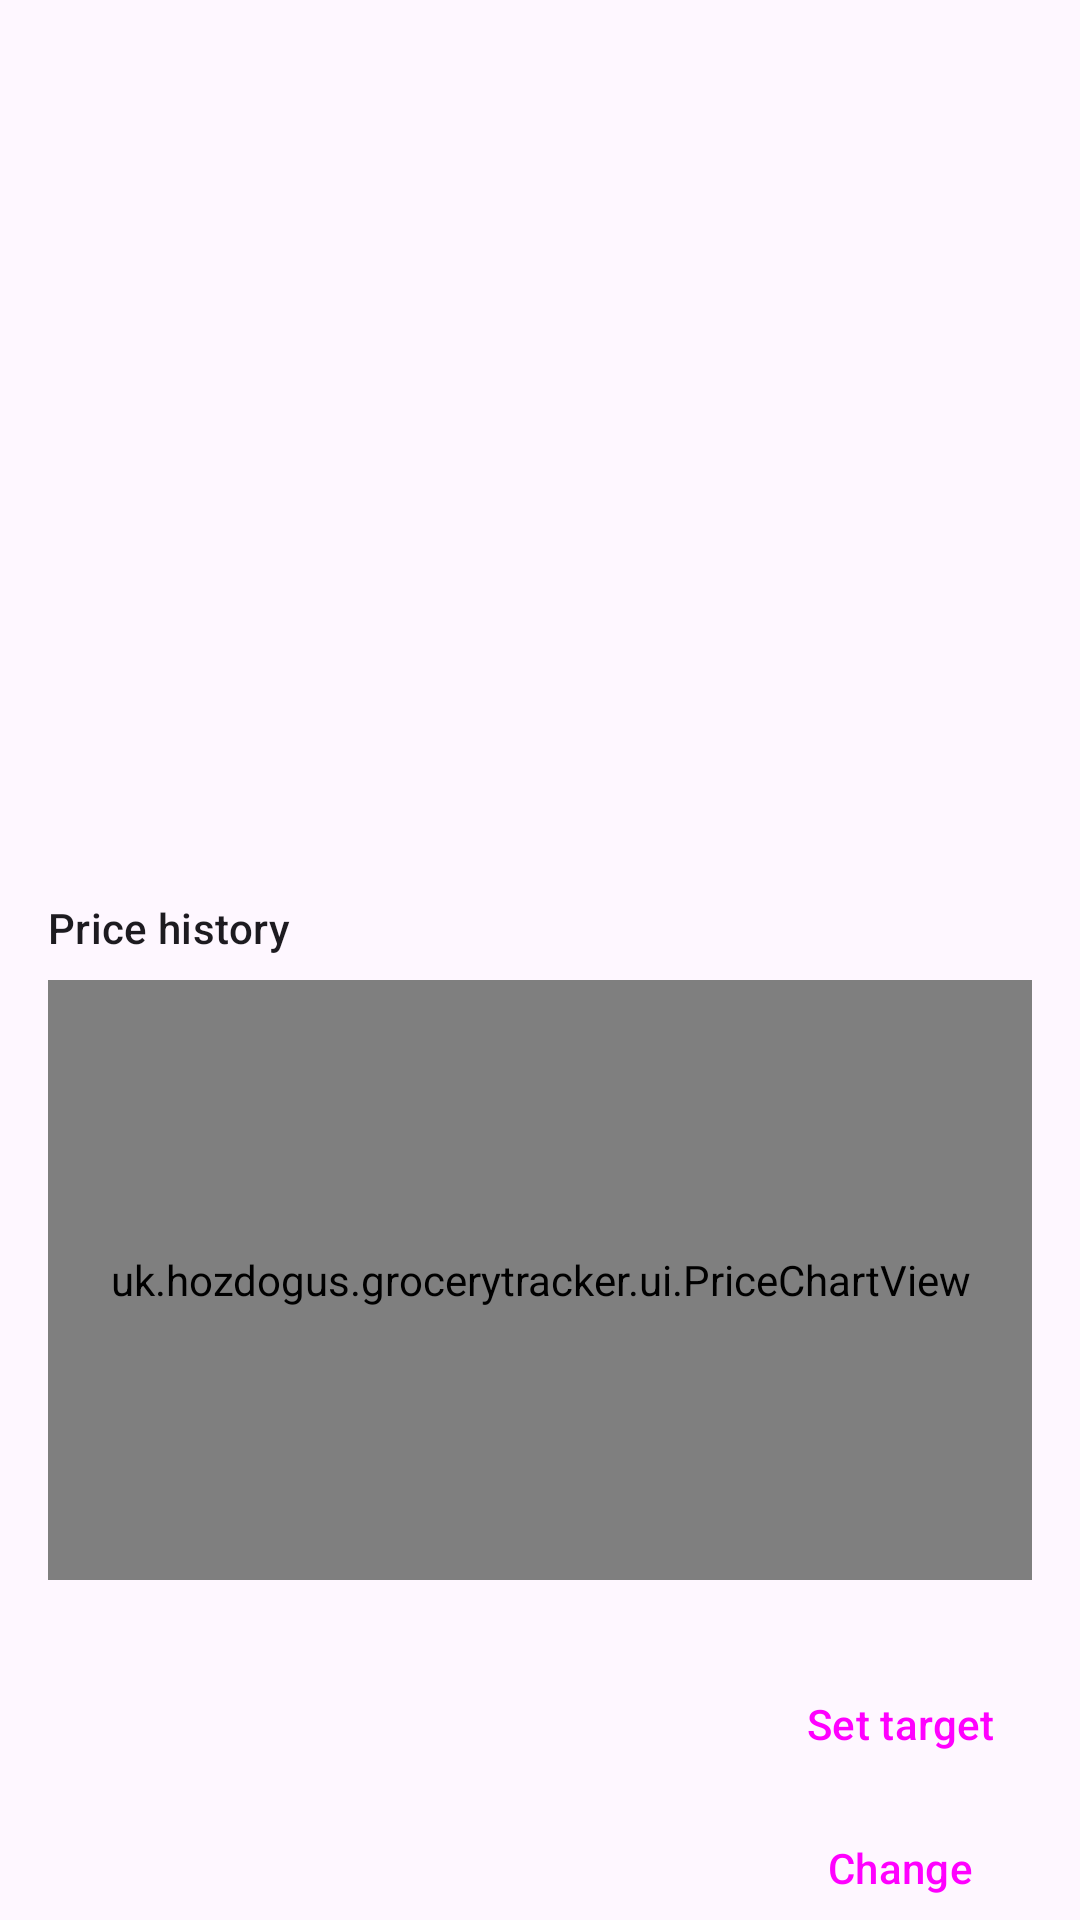

Reconstruct the res/layout file that produces this screen, plus the resources it refers to.
<!-- AndroidManifest.xml: application theme Theme.GroceryTracker -->
<!-- res/layout/activity_detail.xml -->
<?xml version="1.0" encoding="utf-8"?>
<androidx.coordinatorlayout.widget.CoordinatorLayout xmlns:android="http://schemas.android.com/apk/res/android"
    xmlns:app="http://schemas.android.com/apk/res-auto"
    android:layout_width="match_parent"
    android:layout_height="match_parent"
    android:fitsSystemWindows="true">

    <com.google.android.material.appbar.AppBarLayout
        android:layout_width="match_parent"
        android:layout_height="wrap_content">

        <com.google.android.material.appbar.MaterialToolbar
            android:id="@+id/toolbar"
            android:layout_width="match_parent"
            android:layout_height="?attr/actionBarSize" />
    </com.google.android.material.appbar.AppBarLayout>

    <androidx.core.widget.NestedScrollView
        android:layout_width="match_parent"
        android:layout_height="match_parent"
        app:layout_behavior="@string/appbar_scrolling_view_behavior">

        <LinearLayout
            android:layout_width="match_parent"
            android:layout_height="wrap_content"
            android:orientation="vertical"
            android:padding="16dp">

            <LinearLayout
                android:layout_width="match_parent"
                android:layout_height="wrap_content"
                android:gravity="center_vertical"
                android:orientation="horizontal">

                <ImageView
                    android:id="@+id/image"
                    android:layout_width="88dp"
                    android:layout_height="88dp"
                    android:layout_marginEnd="16dp"
                    android:contentDescription="@null"
                    android:scaleType="fitCenter" />

                <LinearLayout
                    android:layout_width="0dp"
                    android:layout_height="wrap_content"
                    android:layout_weight="1"
                    android:orientation="vertical">

                    <TextView
                        android:id="@+id/shopBadge"
                        android:layout_width="wrap_content"
                        android:layout_height="wrap_content"
                        android:background="@drawable/badge_bg"
                        android:ellipsize="end"
                        android:singleLine="true"
                        android:paddingHorizontal="8dp"
                        android:paddingVertical="2dp"
                        android:textColor="#FFFFFF"
                        android:textSize="12sp"
                        android:textStyle="bold" />

                    <TextView
                        android:id="@+id/name"
                        android:layout_width="match_parent"
                        android:layout_height="wrap_content"
                        android:layout_marginTop="6dp"
                        android:textAppearance="?attr/textAppearanceTitleMedium" />
                </LinearLayout>
            </LinearLayout>

            <LinearLayout
                android:layout_width="match_parent"
                android:layout_height="wrap_content"
                android:layout_marginTop="16dp"
                android:baselineAligned="true"
                android:orientation="horizontal">

                <TextView
                    android:id="@+id/price"
                    android:layout_width="wrap_content"
                    android:layout_height="wrap_content"
                    android:textAppearance="?attr/textAppearanceDisplaySmall" />

                <TextView
                    android:id="@+id/change"
                    android:layout_width="wrap_content"
                    android:layout_height="wrap_content"
                    android:layout_marginStart="12dp"
                    android:textAppearance="?attr/textAppearanceTitleMedium"
                    android:textStyle="bold" />
            </LinearLayout>

            <TextView
                android:id="@+id/offer"
                android:layout_width="match_parent"
                android:layout_height="wrap_content"
                android:layout_marginTop="4dp"
                android:textAppearance="?attr/textAppearanceBodyLarge"
                android:textColor="?attr/colorPrimary"
                android:textStyle="bold"
                android:visibility="gone" />

            <TextView
                android:id="@+id/range"
                android:layout_width="match_parent"
                android:layout_height="wrap_content"
                android:layout_marginTop="4dp"
                android:textAppearance="?attr/textAppearanceBodyMedium" />

            <TextView
                android:id="@+id/lastChecked"
                android:layout_width="match_parent"
                android:layout_height="wrap_content"
                android:layout_marginTop="4dp"
                android:textAppearance="?attr/textAppearanceBodySmall"
                android:textColor="?attr/colorOnSurfaceVariant" />

            <TextView
                android:id="@+id/checkError"
                android:layout_width="match_parent"
                android:layout_height="wrap_content"
                android:layout_marginTop="8dp"
                android:background="?attr/colorErrorContainer"
                android:padding="12dp"
                android:textAppearance="?attr/textAppearanceBodySmall"
                android:textColor="?attr/colorOnErrorContainer"
                android:textIsSelectable="true"
                android:visibility="gone" />

            <TextView
                android:layout_width="match_parent"
                android:layout_height="wrap_content"
                android:layout_marginTop="24dp"
                android:text="@string/price_history"
                android:textAppearance="?attr/textAppearanceTitleSmall" />

            <uk.hozdogus.grocerytracker.ui.PriceChartView
                android:id="@+id/chart"
                android:layout_width="match_parent"
                android:layout_height="200dp"
                android:layout_marginTop="8dp" />

            <LinearLayout
                android:layout_width="match_parent"
                android:layout_height="wrap_content"
                android:layout_marginTop="24dp"
                android:gravity="center_vertical"
                android:orientation="horizontal">

                <TextView
                    android:id="@+id/target"
                    android:layout_width="0dp"
                    android:layout_height="wrap_content"
                    android:layout_weight="1"
                    android:textAppearance="?attr/textAppearanceBodyLarge" />

                <Button
                    android:id="@+id/setTarget"
                    style="@style/Widget.Material3.Button.TextButton"
                    android:layout_width="wrap_content"
                    android:layout_height="wrap_content"
                    android:text="@string/set_target" />
            </LinearLayout>

            <LinearLayout
                android:layout_width="match_parent"
                android:layout_height="wrap_content"
                android:gravity="center_vertical"
                android:orientation="horizontal">

                <TextView
                    android:id="@+id/groupLabel"
                    android:layout_width="0dp"
                    android:layout_height="wrap_content"
                    android:layout_weight="1"
                    android:textAppearance="?attr/textAppearanceBodyLarge" />

                <Button
                    android:id="@+id/changeGroup"
                    style="@style/Widget.Material3.Button.TextButton"
                    android:layout_width="wrap_content"
                    android:layout_height="wrap_content"
                    android:text="@string/change" />
            </LinearLayout>

            <com.google.android.material.button.MaterialButton
                android:id="@+id/checkNow"
                android:layout_width="match_parent"
                android:layout_height="wrap_content"
                android:layout_marginTop="16dp"
                android:text="@string/check_now" />

            <com.google.android.material.button.MaterialButton
                android:id="@+id/openWebsite"
                style="@style/Widget.Material3.Button.OutlinedButton"
                android:layout_width="match_parent"
                android:layout_height="wrap_content"
                android:text="@string/open_website" />

            <com.google.android.material.button.MaterialButton
                android:id="@+id/delete"
                style="@style/Widget.Material3.Button.TextButton"
                android:layout_width="match_parent"
                android:layout_height="wrap_content"
                android:text="@string/delete"
                android:textColor="?attr/colorError" />
        </LinearLayout>
    </androidx.core.widget.NestedScrollView>
</androidx.coordinatorlayout.widget.CoordinatorLayout>
<!-- resources referenced by this layout -->
<resources>
  <string name="change">Change</string>
  <string name="check_now">Check now</string>
  <string name="delete">Delete</string>
  <string name="open_website">Open on website</string>
  <string name="price_history">Price history</string>
  <string name="set_target">Set target</string>
  <style name="Theme.GroceryTracker" parent="Theme.Material3.DayNight.NoActionBar">
          <item name="colorPrimary">@color/brand</item>
      </style>
  <color name="brand">#2E7D32</color>
</resources>
